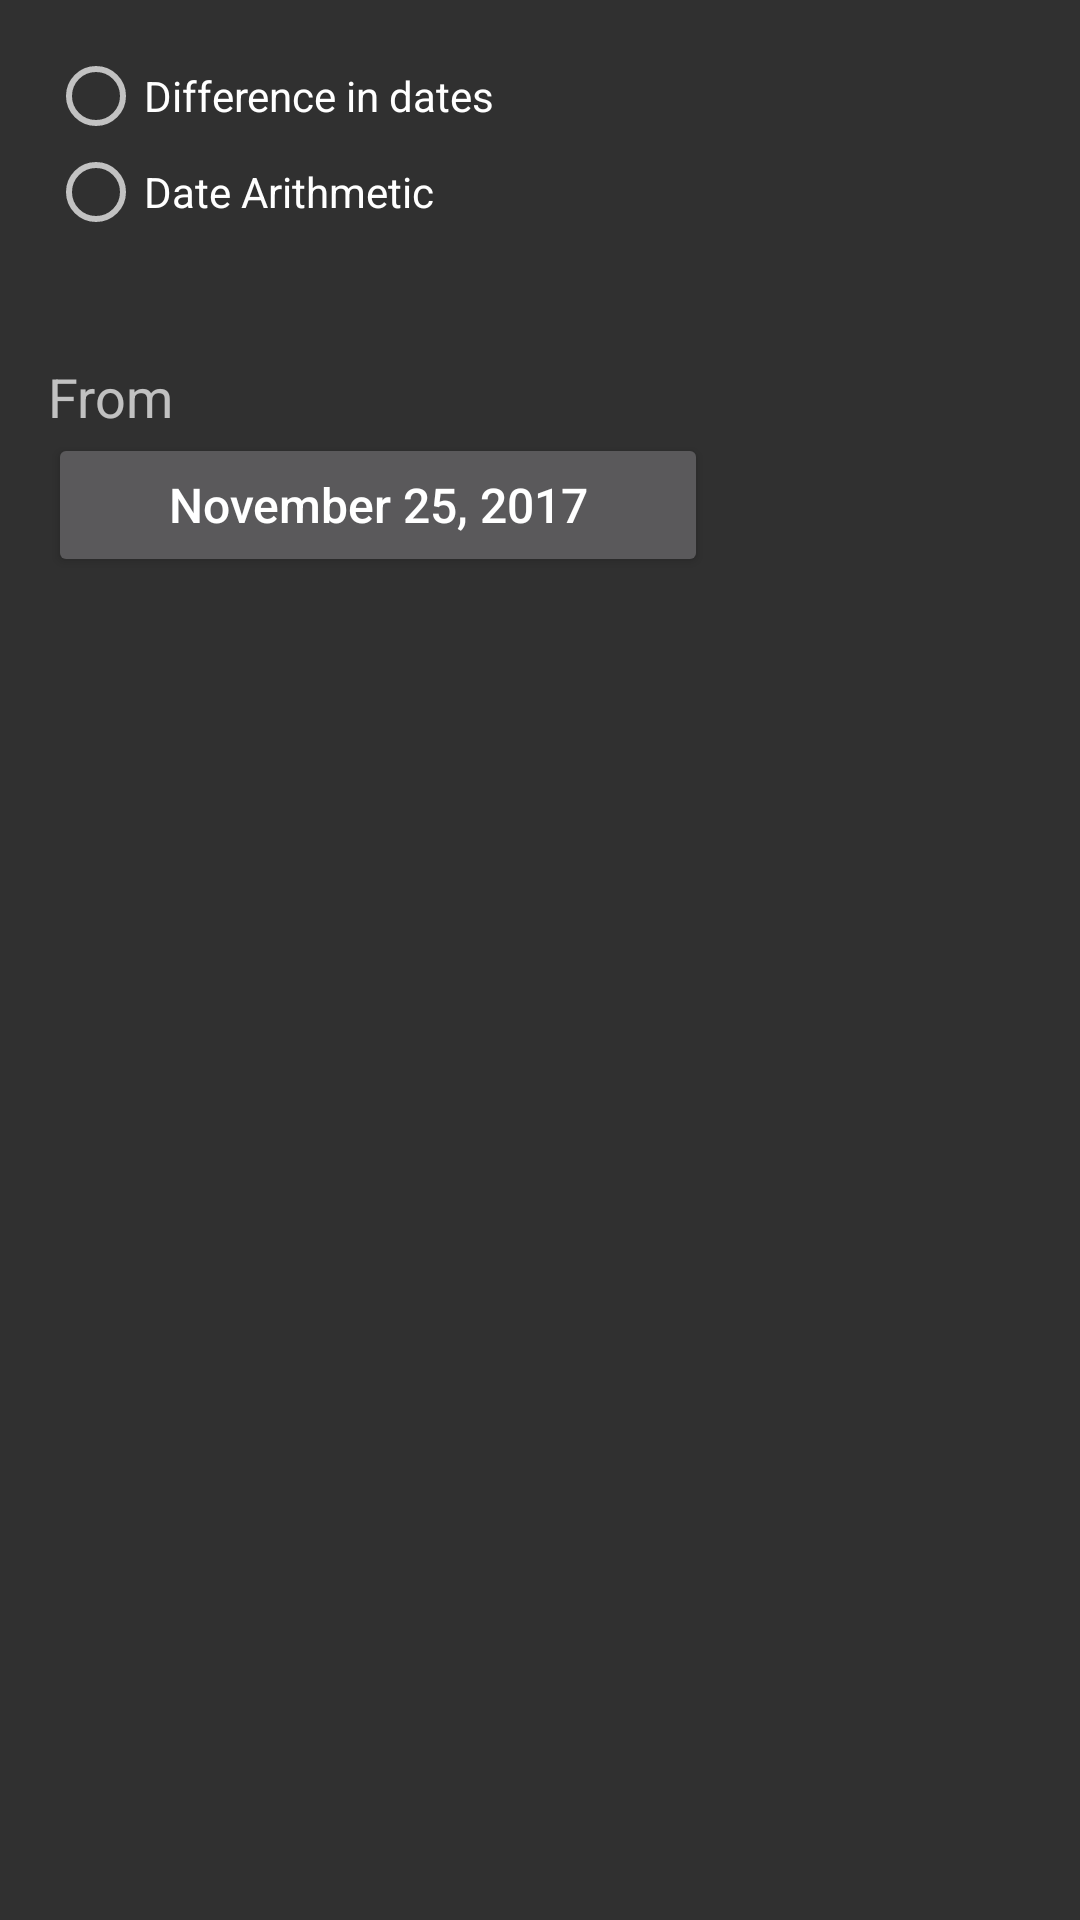

Here is an Android app screen rendered from its layout file. Give the layout XML and the strings, colors and styles it references.
<!-- AndroidManifest.xml: application theme AppTheme.Dark -->
<!-- res/layout/date_calculation_layout_main.xml -->
<?xml version="1.0" encoding="utf-8"?>
<LinearLayout xmlns:android="http://schemas.android.com/apk/res/android"
    xmlns:tools="http://schemas.android.com/tools"
    android:orientation="vertical" android:layout_width="match_parent"
    android:layout_height="match_parent"
    android:id="@+id/date_calculator_fragment">

    <ScrollView
        android:layout_width="match_parent"
        android:layout_height="match_parent">

        <LinearLayout
            android:layout_width="match_parent"
            android:layout_height="match_parent"
            android:orientation="vertical"
            android:padding="@dimen/activity_horizontal_margin">

            <RadioGroup
                android:id="@+id/date_calculation_radio_group"
                android:layout_width="wrap_content"
                android:layout_height="wrap_content">

                <RadioButton
                    android:id="@+id/radio_btn_difference_in_date"
                    android:layout_width="match_parent"
                    android:layout_height="match_parent"
                    android:text="Difference in dates" />

                <RadioButton
                    android:id="@+id/radio_btn_date_arithmetic"
                    android:layout_width="match_parent"
                    android:layout_height="match_parent"
                    android:text="Date Arithmetic" />

            </RadioGroup>

            <TextView
                android:layout_width="match_parent"
                android:layout_height="wrap_content"
                android:layout_marginTop="40dp"
                android:text="From"
                android:textSize="18sp" />

            <Button
                android:id="@+id/btn_from_date"
                android:layout_width="220dip"
                android:layout_height="wrap_content"
                android:paddingLeft="35dp"
                android:paddingRight="35dp"
                android:text="November 25, 2017"
                android:textAllCaps="false"
                android:textSize="16sp" />

            <LinearLayout
                android:id="@+id/fragment_container"
                android:layout_width="match_parent"
                android:layout_height="match_parent"
                android:orientation="vertical"></LinearLayout>

        </LinearLayout>

    </ScrollView>

</LinearLayout>
<!-- resources referenced by this layout -->
<resources>
  <dimen name="activity_horizontal_margin">16dp</dimen>
  <style name="AppTheme.Dark" parent="Theme.AppCompat">
          <item name="windowActionBar">false</item>
          <item name="android:windowActionBar">false</item>
          <item name="windowNoTitle">true</item>
          <item name="android:windowNoTitle">true</item>
          <item tools:targetApi="23" name="android:drawableTint">@color/white</item>
  
          <item name="colorAccent">@color/colorAccent</item>
          <item name="android:textAllCaps">false</item>
          <item name="listBackgroundColor">@color/listBackgroundDark</item>
      </style>
  <color name="white">#FFF</color>
  <color name="colorAccent">#FF4081</color>
  <color name="listBackgroundDark">#363640</color>
</resources>
